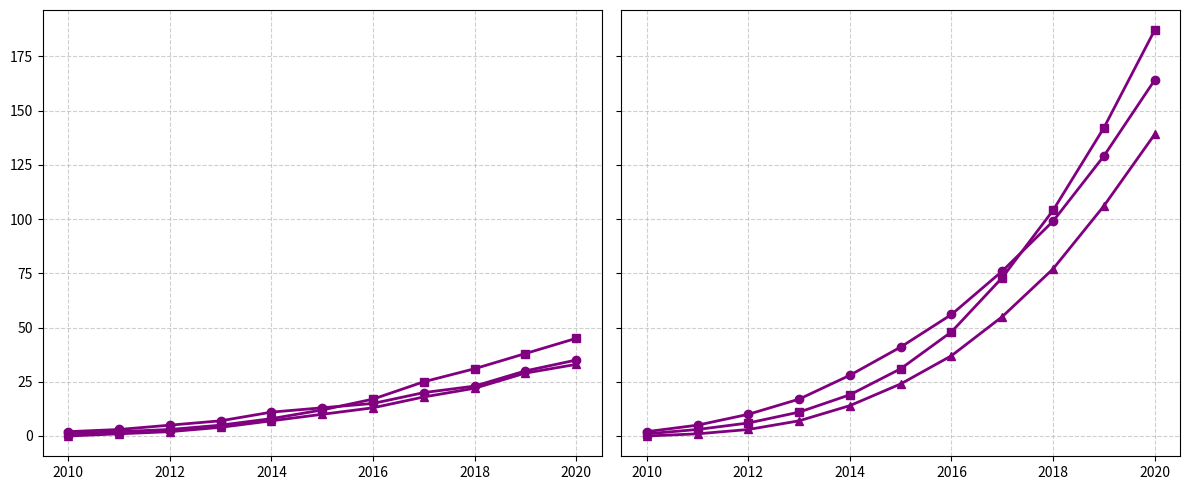

This chart was generated by the following Python code:
import matplotlib.pyplot as plt
import numpy as np

years = np.arange(2010, 2021)
campaign_A = np.array([2, 3, 5, 7, 11, 13, 15, 20, 23, 30, 35])
campaign_B = np.array([1, 2, 3, 5, 8, 12, 17, 25, 31, 38, 45])
campaign_C = np.array([0, 1, 2, 4, 7, 10, 13, 18, 22, 29, 33])

cumulative_A = np.cumsum(campaign_A)
cumulative_B = np.cumsum(campaign_B)
cumulative_C = np.cumsum(campaign_C)

fig, (ax1, ax2) = plt.subplots(1, 2, figsize=(12, 5), sharey=True)

ax1.plot(years, campaign_A, marker='o', linestyle='-', color='purple', linewidth=2)
ax1.plot(years, campaign_B, marker='s', linestyle='-', color='purple', linewidth=2)
ax1.plot(years, campaign_C, marker='^', linestyle='-', color='purple', linewidth=2)
ax1.grid(True, linestyle='--', alpha=0.6)

ax2.plot(years, cumulative_A, marker='o', linestyle='-', color='purple', linewidth=2)
ax2.plot(years, cumulative_B, marker='s', linestyle='-', color='purple', linewidth=2)
ax2.plot(years, cumulative_C, marker='^', linestyle='-', color='purple', linewidth=2)
ax2.grid(True, linestyle='--', alpha=0.6)

plt.tight_layout()
plt.show()
